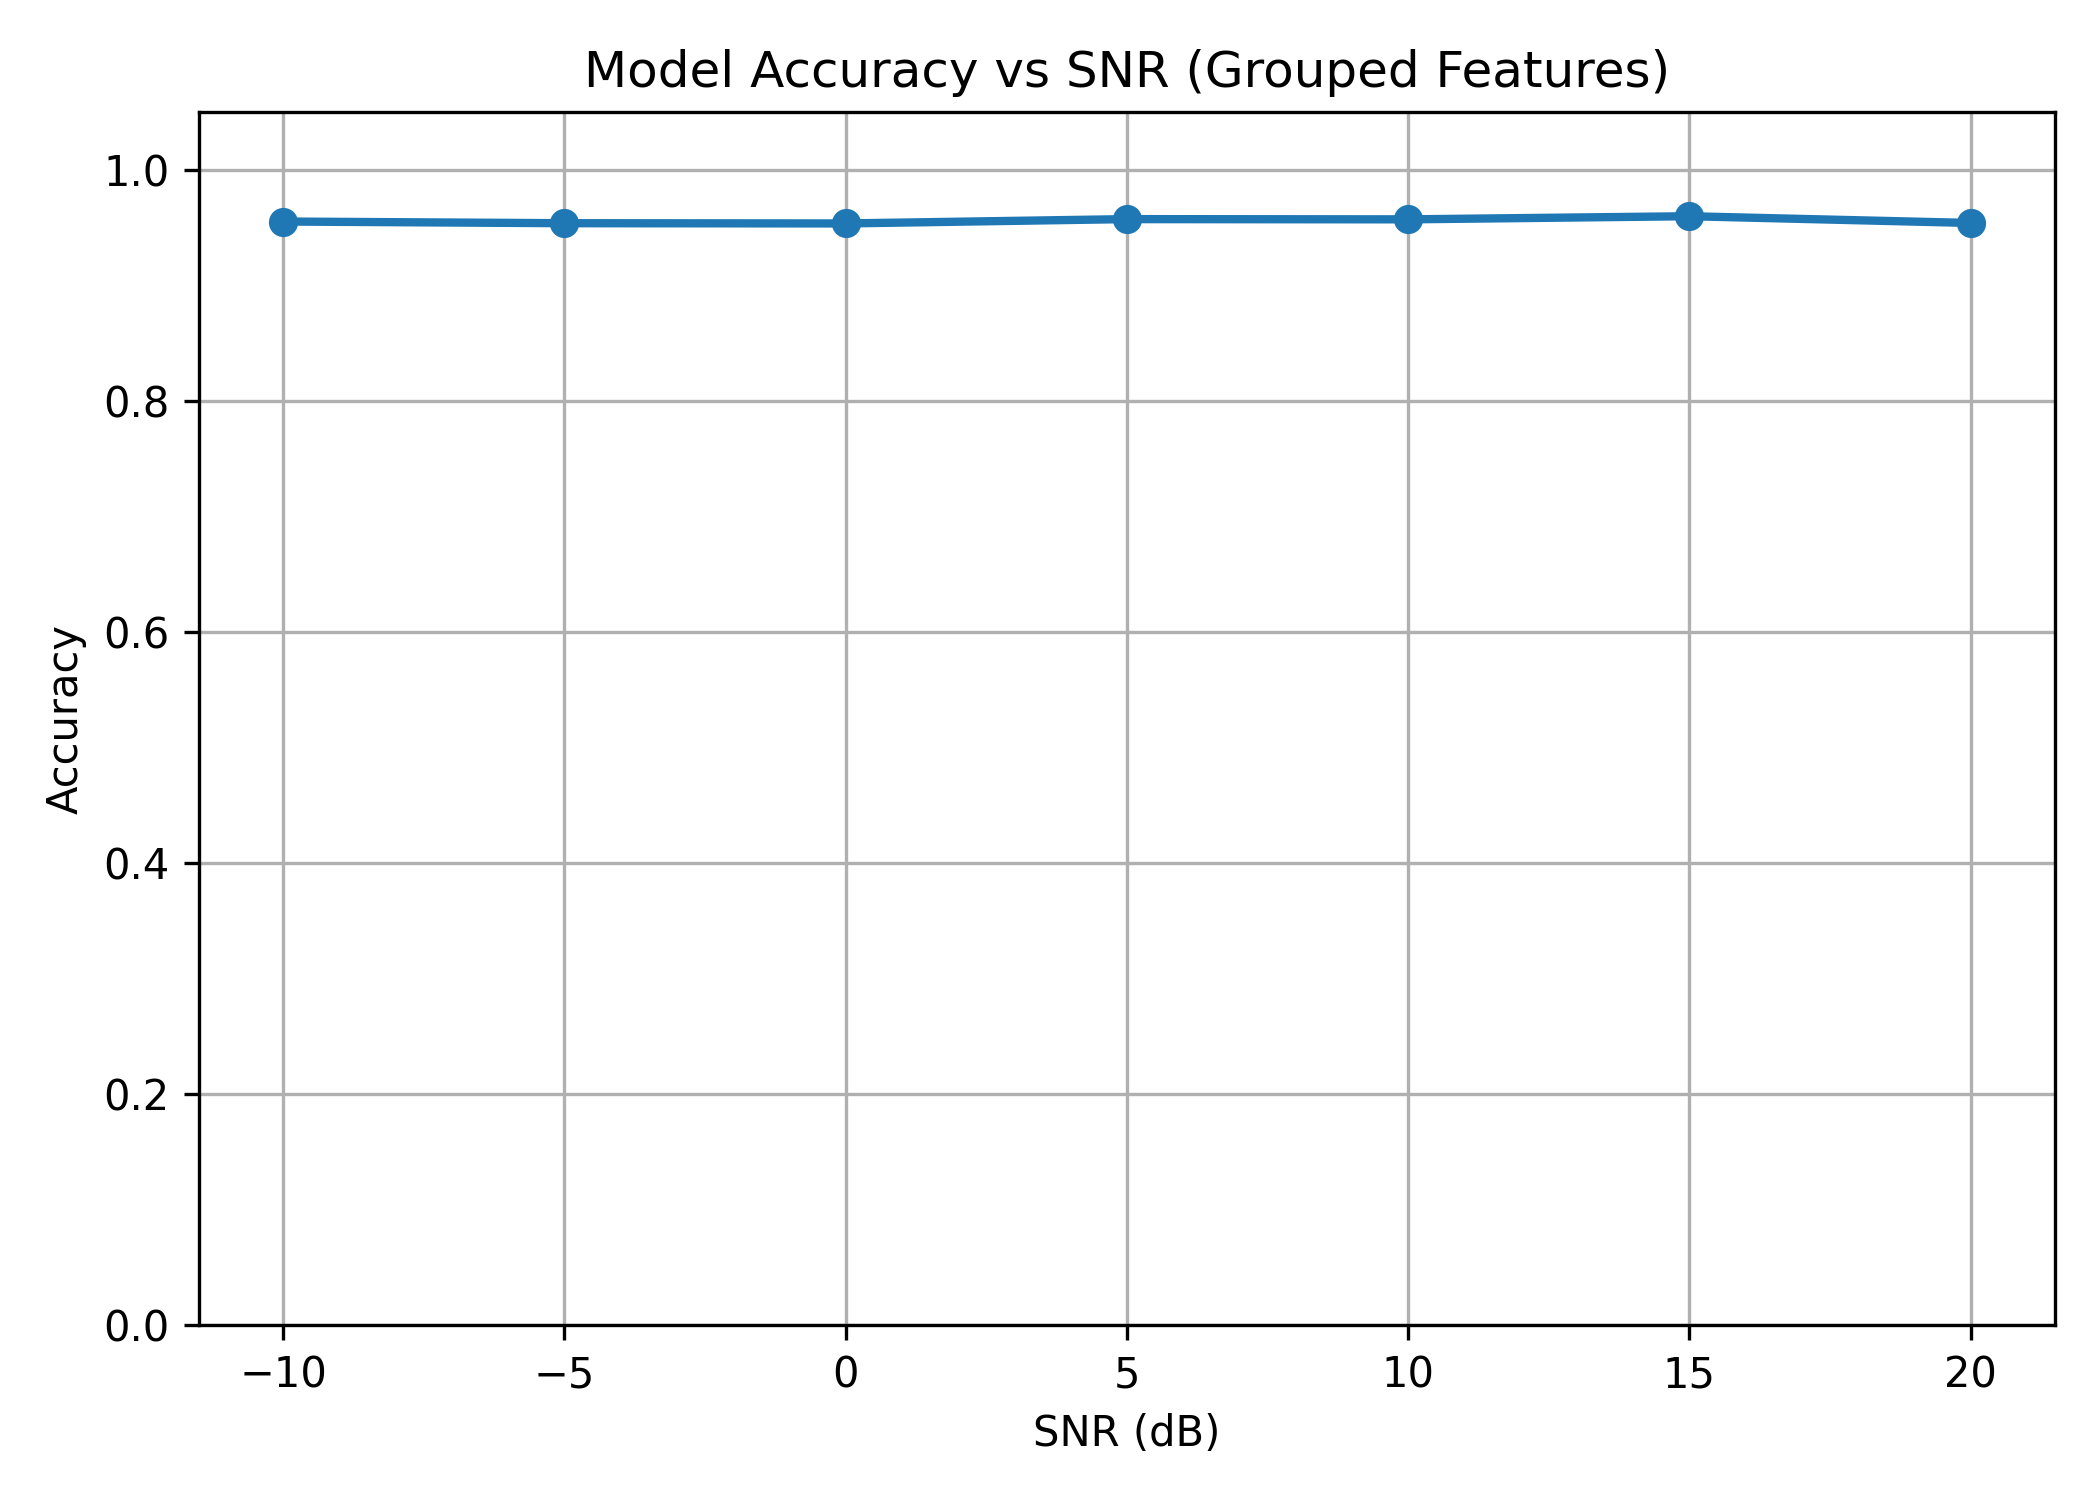

The file beside this chart, header and first rows:
SNR (dB), Accuracy
20, 0.954
15, 0.9598
10, 0.9571
5, 0.9573
0, 0.9535
-5, 0.9537
-10, 0.9552
